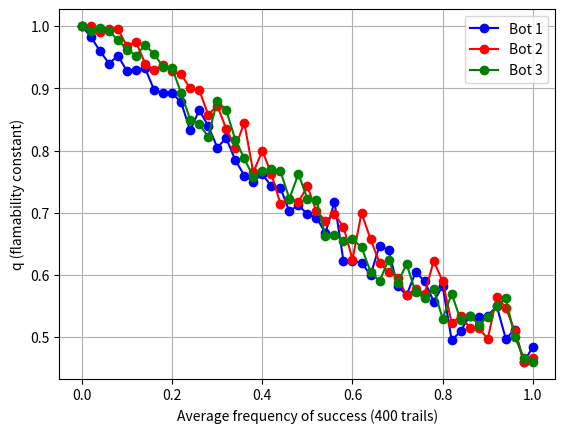

Reproduce this figure in Python.
import matplotlib.pyplot as plt

# arrays of frequency of success
bot_1 = [1.0, 0.9825, 0.96, 0.94, 0.9525, 0.9275, 0.93, 0.9325, 0.8975, 0.8925, 0.8925, 0.8775, 0.8325, 0.865, 0.84, 0.805, 0.82, 0.785, 0.76, 0.75, 0.7625, 0.7425, 0.74, 0.7025, 0.7125, 0.6975, 0.6925, 0.6675, 0.7175, 0.6225, 0.6225, 0.62, 0.6, 0.6475, 0.64, 0.5825, 0.5675, 0.605, 0.59, 0.5575, 0.5825, 0.495, 0.51, 0.535, 0.5325, 0.535, 0.55, 0.4975, 0.5125, 0.46, 0.485]
bot_3 = [1.0, 0.9925, 0.9975, 0.9925, 0.9775, 0.9625, 0.9525, 0.97, 0.955, 0.935, 0.9325, 0.8925, 0.85, 0.8425, 0.8225, 0.88, 0.865, 0.8175, 0.7875, 0.7575, 0.7675, 0.77, 0.7675, 0.7225, 0.7625, 0.7225, 0.72, 0.6625, 0.665, 0.655, 0.6575, 0.645, 0.605, 0.59, 0.625, 0.5875, 0.6175, 0.5725, 0.5625, 0.5775, 0.53, 0.57, 0.5275, 0.535, 0.52, 0.5325, 0.55, 0.5625, 0.5, 0.4675, 0.46]
bot_2 = [1.0, 1.0, 0.99, 0.995, 0.995, 0.9675, 0.975, 0.94, 0.93, 0.9375, 0.9275, 0.9225, 0.9, 0.8975, 0.8575, 0.8725, 0.835, 0.805, 0.845, 0.765, 0.8, 0.7625, 0.715, 0.7225, 0.7175, 0.7425, 0.7025, 0.6875, 0.6975, 0.6775, 0.625, 0.7, 0.6575, 0.62, 0.605, 0.595, 0.5675, 0.5775, 0.57, 0.6225, 0.59, 0.5225, 0.535, 0.515, 0.515, 0.4975, 0.565, 0.5475, 0.51, 0.46, 0.4675]
bot_4 = [1.0, 0.995, 0.99, 0.9825, 0.9775, 0.9825, 0.9625, 0.96, 0.9325, 0.9075, 0.9225, 0.9075, 0.8925, 0.8525, 0.8475, 0.86, 0.81, 0.7875, 0.8075, 0.84, 0.7625, 0.7825, 0.7575, 0.73, 0.71, 0.695, 0.7275, 0.6525, 0.66, 0.7075, 0.61, 0.6325, 0.6, 0.695, 0.5825, 0.6025, 0.625, 0.5775, 0.5275, 0.575, 0.5725, 0.535, 0.5225, 0.5325, 0.535, 0.4725, 0.56, 0.565, 0.4425, 0.5225, 0.485]


q_values = []
for j in range(101):
    if j % 2 == 0:
        q_values.append(j/100)

plt.plot(q_values, bot_1, label='Bot 1', marker='o', linestyle='-', color='b')
plt.plot(q_values, bot_2, label='Bot 2', marker='o', linestyle='-', color='r')
plt.plot(q_values, bot_3, label='Bot 3', marker='o', linestyle='-', color='g')
#plt.plot(q_values, bot_4, label='Bot 4', marker='o', linestyle='-', color='m')
plt.xlabel('Average frequency of success (400 trails)')
plt.ylabel('q (flamability constant)')
plt.legend()
plt.grid()
plt.show()
